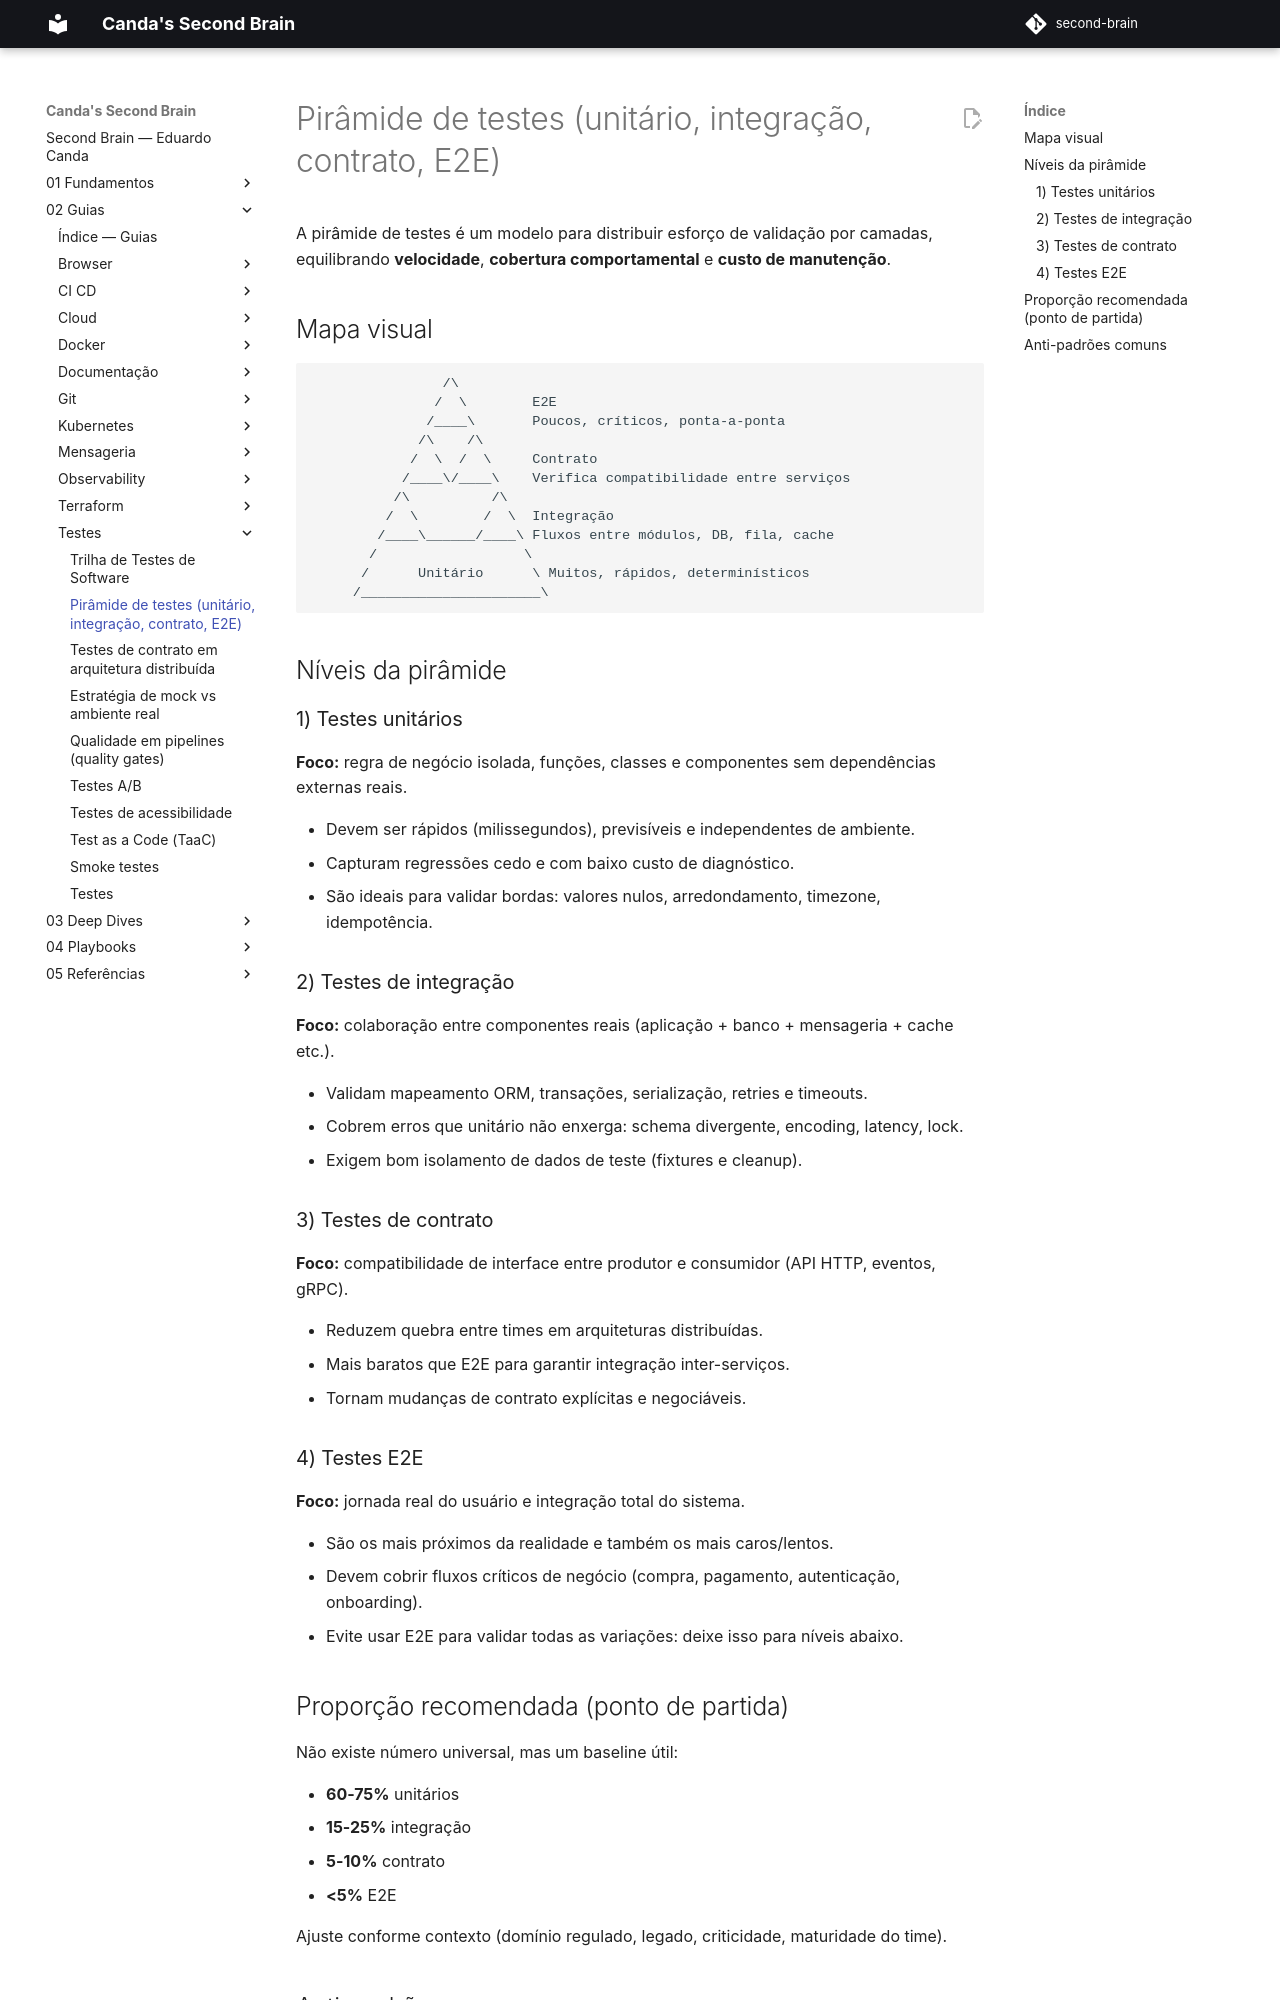

repository: EduardoCanda/second-brain · page: 02 - Guias/Testes/01 - Pirâmide de testes (unitário, integração, contrato, E2E)/index.html · generator: mkdocs

# Pirâmide de testes (unitário, integração, contrato, E2E)

A pirâmide de testes é um modelo para distribuir esforço de validação por camadas, equilibrando **velocidade**, **cobertura comportamental** e **custo de manutenção**.

## Mapa visual

```ascii
                /\
               /  \        E2E
              /____\       Poucos, críticos, ponta-a-ponta
             /\    /\
            /  \  /  \     Contrato
           /____\/____\    Verifica compatibilidade entre serviços
          /\          /\
         /  \        /  \  Integração
        /____\______/____\ Fluxos entre módulos, DB, fila, cache
       /                  \
      /      Unitário      \ Muitos, rápidos, determinísticos
     /______________________\
```

## Níveis da pirâmide

### 1) Testes unitários

**Foco:** regra de negócio isolada, funções, classes e componentes sem dependências externas reais.

- Devem ser rápidos (milissegundos), previsíveis e independentes de ambiente.
- Capturam regressões cedo e com baixo custo de diagnóstico.
- São ideais para validar bordas: valores nulos, arredondamento, timezone, idempotência.

### 2) Testes de integração

**Foco:** colaboração entre componentes reais (aplicação + banco + mensageria + cache etc.).

- Validam mapeamento ORM, transações, serialização, retries e timeouts.
- Cobrem erros que unitário não enxerga: schema divergente, encoding, latency, lock.
- Exigem bom isolamento de dados de teste (fixtures e cleanup).

### 3) Testes de contrato

**Foco:** compatibilidade de interface entre produtor e consumidor (API HTTP, eventos, gRPC).

- Reduzem quebra entre times em arquiteturas distribuídas.
- Mais baratos que E2E para garantir integração inter-serviços.
- Tornam mudanças de contrato explícitas e negociáveis.

### 4) Testes E2E

**Foco:** jornada real do usuário e integração total do sistema.

- São os mais próximos da realidade e também os mais caros/lentos.
- Devem cobrir fluxos críticos de negócio (compra, pagamento, autenticação, onboarding).
- Evite usar E2E para validar todas as variações: deixe isso para níveis abaixo.
